Run: headless pygame with SDL's dummy video driver; simulated clock (each Clock.tick advances the game by its frame time, no real sleeping); random seed 0; keys injected as events and as key.get_pressed() state; no mouse input.
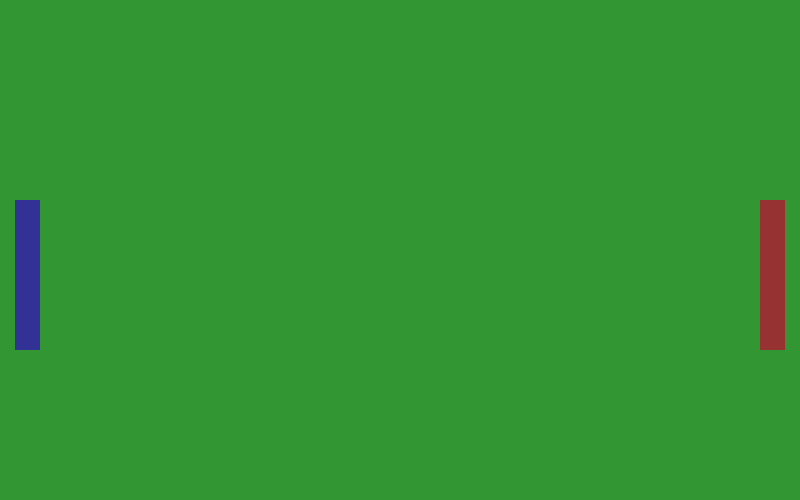
Frame 1 of 4 · flips 1–60 · no input
Frame 2 of 4 · flips 61–180 · tapped SPACE, RETURN · held RIGHT (→), D · screen unchanged from frame 1, image omitted
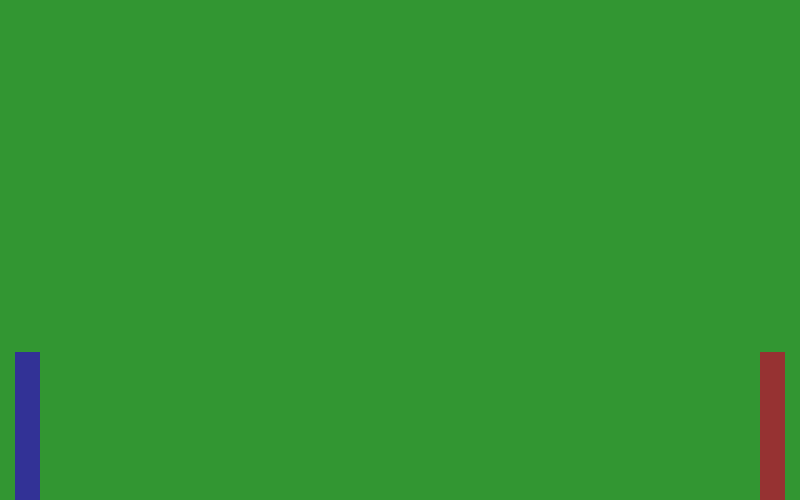
Frame 3 of 4 · flips 181–300 · held DOWN (↓), S
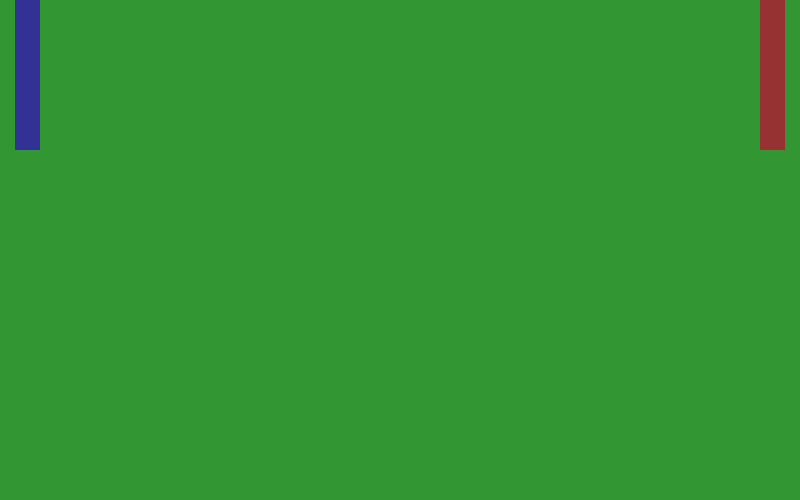
Frame 4 of 4 · flips 301–420 · held LEFT (←), A, UP (↑), W

The pygame program that drew these frames:

import pygame as pg

WIN_X, WIN_Y = 800, 500
FPS = 40
GREEN = (50, 150, 50)
BLUE = (50, 50, 150)
RED = (150, 50, 50)


class GameSprite(pg.sprite.Sprite):
    def __init__(self, color, x, y, speed, wight, height):
        super().__init__()
        self.image = pg.Surface((wight, height)) #вместе 55,55 - параметры
        self.image.fill(color=color)
        self.speed = speed
        self.rect = self.image.get_rect()
        self.rect.x = x
        self.rect.y = y
 
    def reset(self, window):
        window.blit(self.image, (self.rect.x, self.rect.y))

class Player1(GameSprite):
   def update(self):
       keys = pg.key.get_pressed()
       if keys[pg.K_UP] and self.rect.y > 0:
           self.rect.y -= self.speed
       if keys[pg.K_DOWN] and self.rect.y < WIN_Y - self.rect.height:
           self.rect.y += self.speed
class Player2(GameSprite):
   def update(self):
       keys = pg.key.get_pressed()
       if keys[pg.K_w] and self.rect.y > 0:
           self.rect.y -= self.speed
       if keys[pg.K_s] and self.rect.y < WIN_Y - self.rect.height:
           self.rect.y += self.speed

win = pg.display.set_mode((WIN_X, WIN_Y))
pg.display.set_caption("Ping-pong")

#создания мяча и ракетки   
racket2 = Player2(BLUE, 15, 200, 4, 25, 150) 
racket1 = Player1(RED, WIN_X - 40, 200, 4, 25, 150)

clock = pg.time.Clock()
run = True
while run:
    for event in pg.event.get():
        if event.type == pg.QUIT:
            run = False
    win.fill(GREEN)
    racket1.update()
    racket2.update()
    racket1.reset(win)
    racket2.reset(win)
    pg.display.update()
    clock.tick(FPS)
